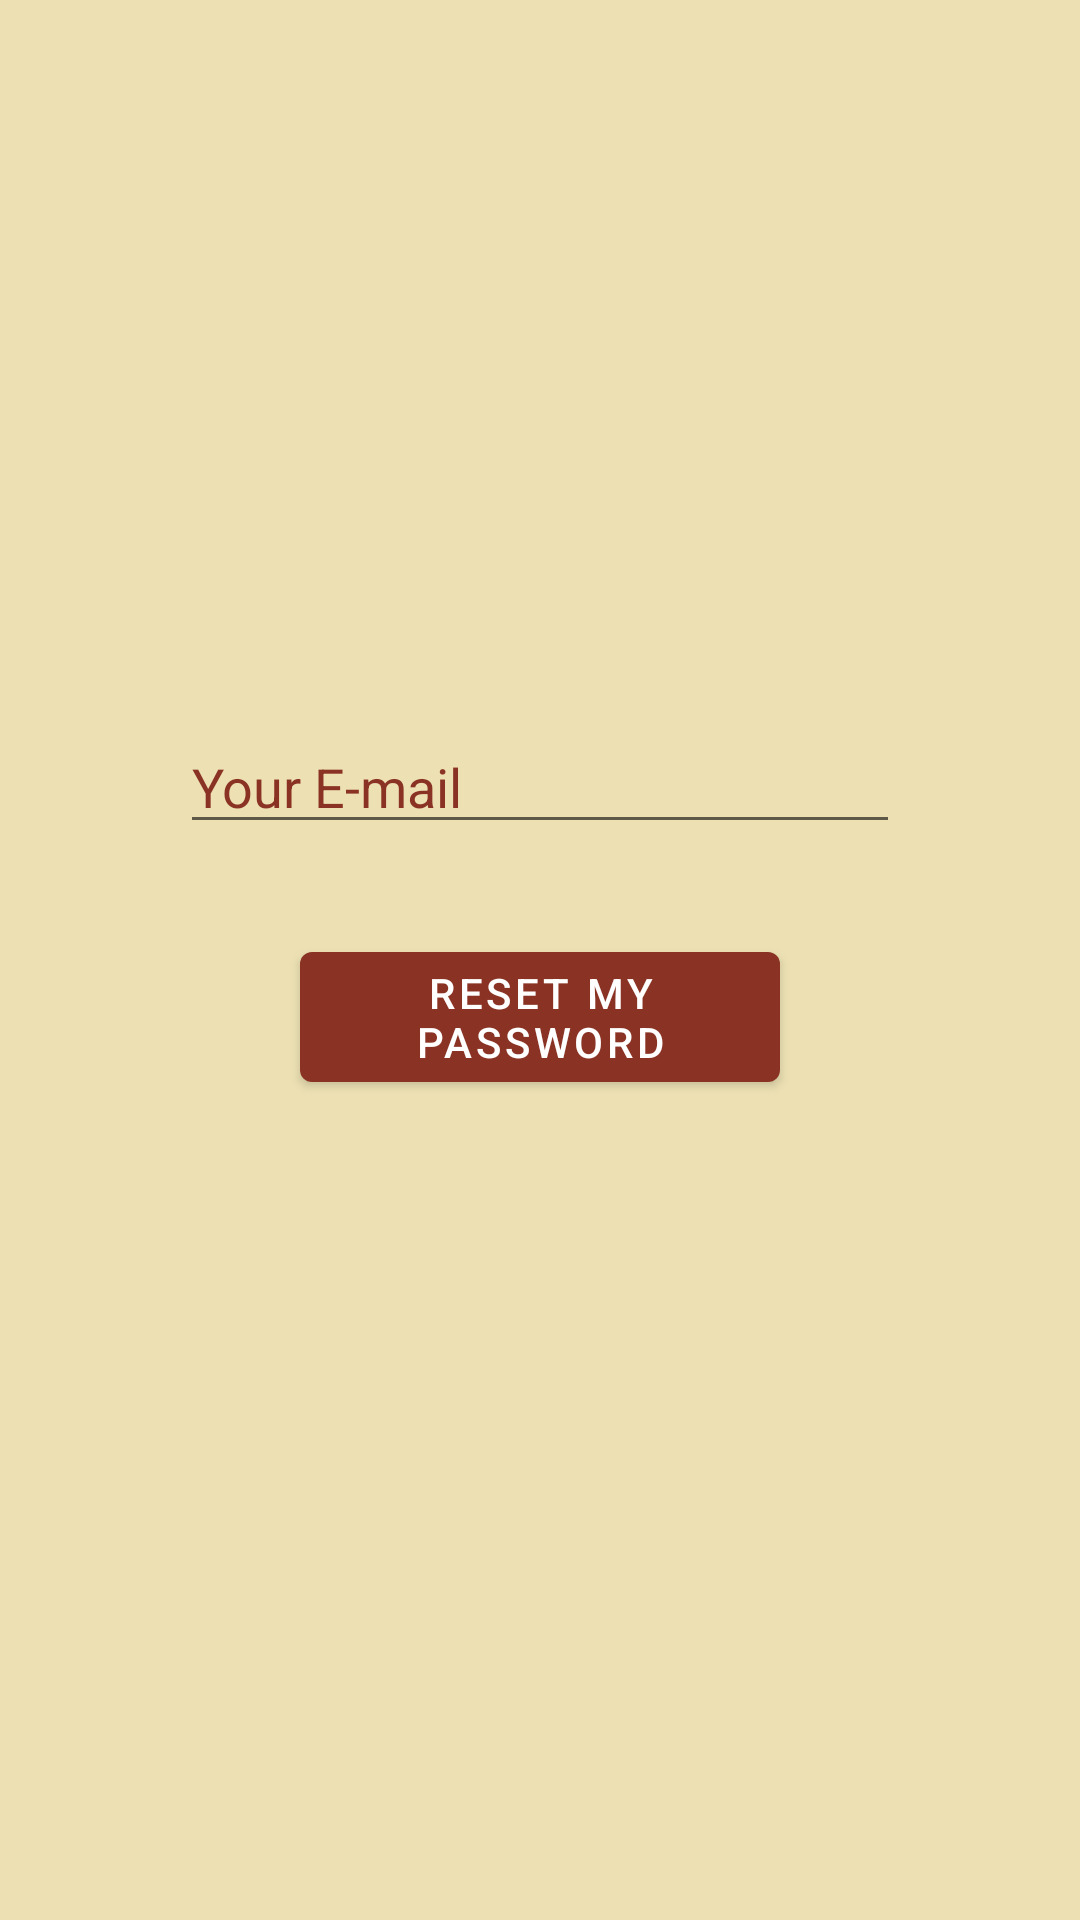

The Android layout XML behind this screen, and the referenced resources:
<!-- AndroidManifest.xml: activity theme Theme.Odev9.NoActionBar -->
<!-- res/layout/activity_reset_password.xml -->
<?xml version="1.0" encoding="utf-8"?>
<androidx.constraintlayout.widget.ConstraintLayout xmlns:android="http://schemas.android.com/apk/res/android"
    xmlns:app="http://schemas.android.com/apk/res-auto"
    xmlns:tools="http://schemas.android.com/tools"
    android:layout_width="match_parent"
    android:layout_height="match_parent"
    android:background="#EDE1B4"
    tools:context=".ResetPasswordActivity">

    <EditText
        android:id="@+id/editTxtResetPasswordFromEmail"
        android:layout_width="0dp"
        android:layout_height="wrap_content"
        android:layout_marginStart="60dp"
        android:layout_marginTop="240dp"
        android:layout_marginEnd="60dp"
        android:ems="10"
        android:hint="Your E-mail"
        android:inputType="textEmailAddress"
        android:textColor="@color/kiremit"
        android:textColorHint="@color/kiremit"
        app:layout_constraintEnd_toEndOf="parent"
        app:layout_constraintStart_toStartOf="parent"
        app:layout_constraintTop_toTopOf="parent" />

    <Button
        android:id="@+id/btnResetPassword"
        android:layout_width="0dp"
        android:layout_height="wrap_content"
        android:layout_marginStart="40dp"
        android:layout_marginTop="30dp"
        android:layout_marginEnd="40dp"
        android:text="@string/reset_password"
        app:layout_constraintEnd_toEndOf="@+id/editTxtResetPasswordFromEmail"
        app:layout_constraintStart_toStartOf="@+id/editTxtResetPasswordFromEmail"
        app:layout_constraintTop_toBottomOf="@+id/editTxtResetPasswordFromEmail" />
</androidx.constraintlayout.widget.ConstraintLayout>
<!-- resources referenced by this layout -->
<resources>
  <color name="kiremit">#8a3324</color>
  <string name="reset_password">Reset my password</string>
  <style name="Theme.Odev9.NoActionBar" parent="Theme.MaterialComponents.DayNight.NoActionBar">
          
          <item name="android:textColor">@color/black</item>
          <item name="colorPrimary">@color/kiremit</item>
          <item name="colorPrimaryVariant">@color/kiremit</item>
          <item name="colorOnPrimary">@color/white</item>
          
          <item name="colorSecondary">@color/teal_200</item>
          <item name="colorSecondaryVariant">@color/teal_700</item>
          <item name="colorOnSecondary">@color/black</item>
          
          <item name="android:statusBarColor">?attr/colorPrimaryVariant</item>
          
      </style>
  <color name="black">#FF000000</color>
  <color name="white">#FFFFFFFF</color>
  <color name="teal_200">#FF03DAC5</color>
  <color name="teal_700">#FF018786</color>
</resources>
